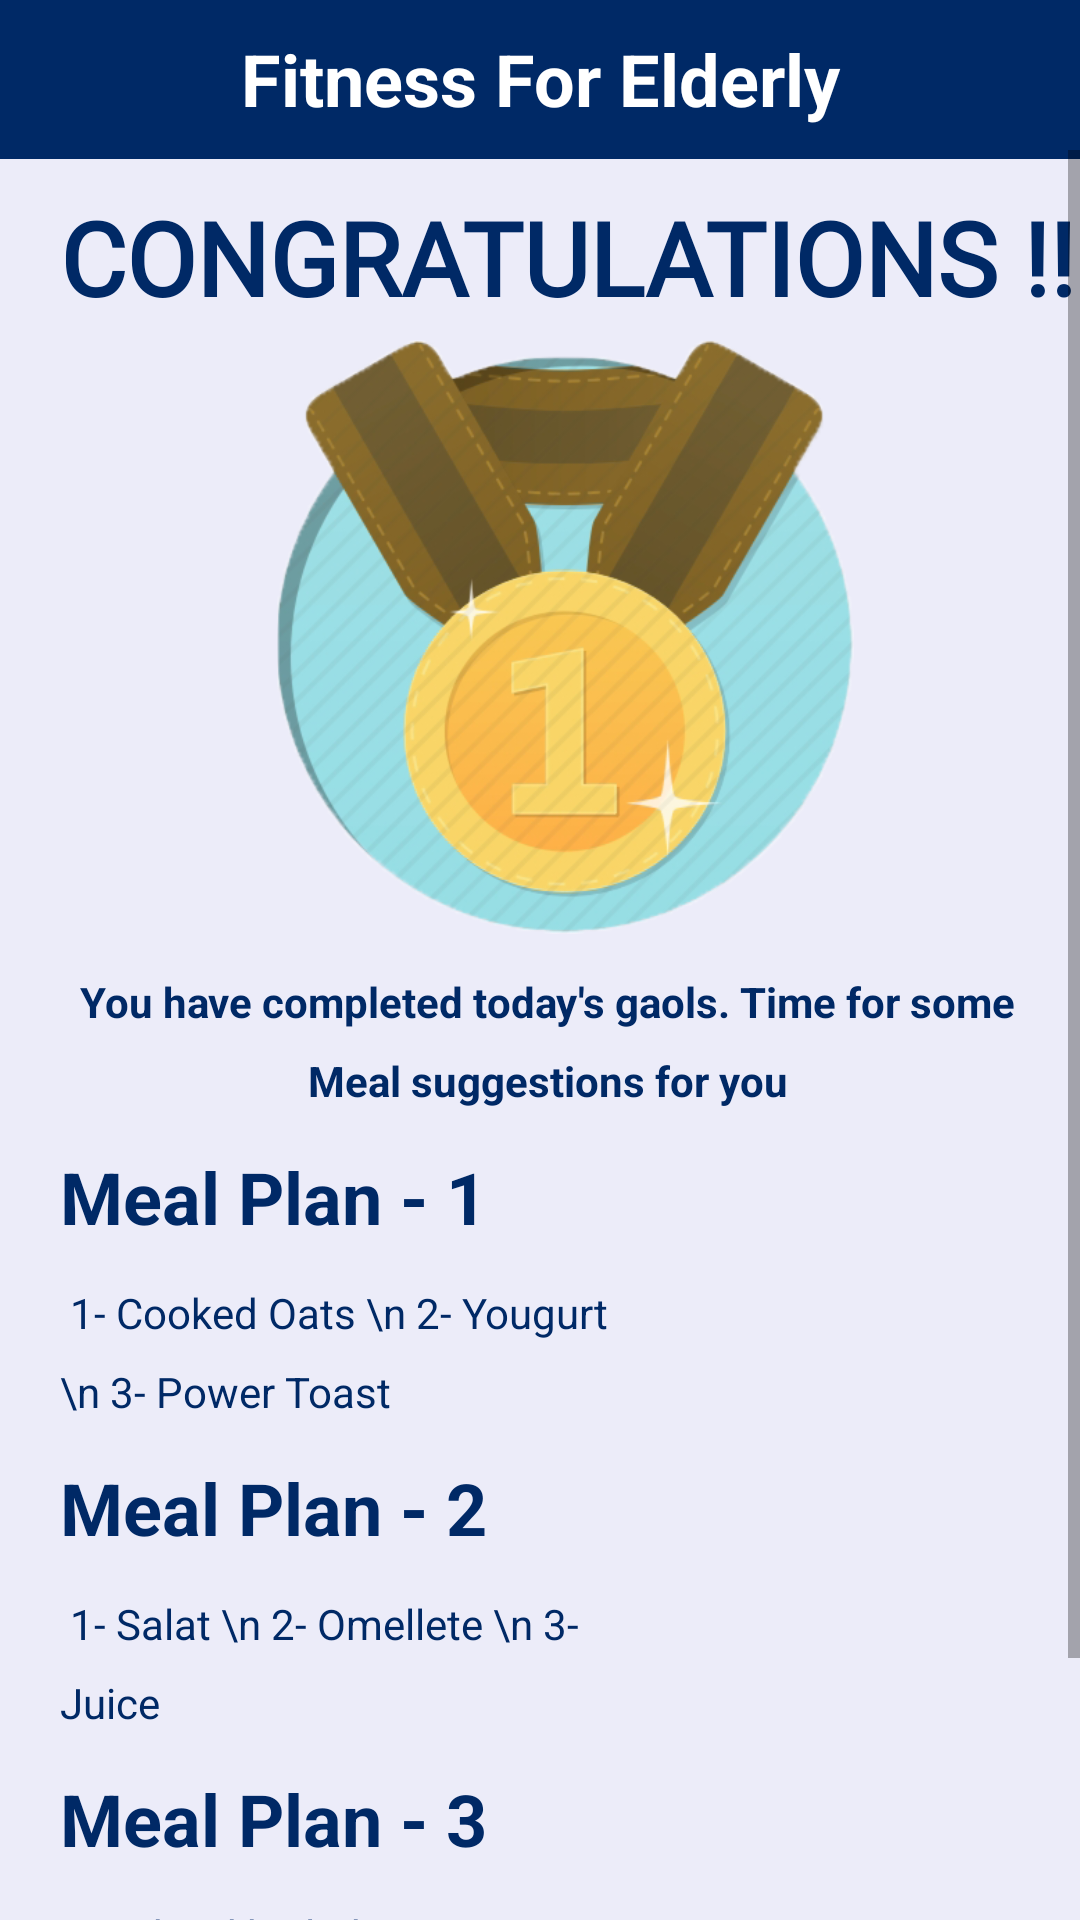

Write the Android layout XML for this screen, with the resource values it uses.
<!-- AndroidManifest.xml: application theme Theme.Fitness_For_Elderly -->
<!-- res/layout/activity_congrats.xml -->
<?xml version="1.0" encoding="utf-8"?>
<RelativeLayout xmlns:android="http://schemas.android.com/apk/res/android"
    xmlns:tools="http://schemas.android.com/tools"
    android:layout_width="match_parent"
    android:layout_height="match_parent"
    xmlns:app="http://schemas.android.com/apk/res-auto"
    android:background=" #ececf9
">

    <TextView
        android:id="@+id/textView"
        android:layout_width="match_parent"
        android:layout_height="53dp"
        android:layout_marginTop="0dp"
        android:layout_marginBottom="50dp"
        android:background="#002966"
        android:paddingTop="10dp"
        android:text="Fitness For Elderly"
        android:textAlignment="center"
        android:textColor="@color/white"
        android:textSize="24sp"
        android:textStyle="bold"
        tools:layout_editor_absoluteX="67dp"
        tools:layout_editor_absoluteY="-7dp" />


    <ScrollView
        android:id="@+id/scrollView"
        android:layout_width="match_parent"
        android:layout_height="match_parent"
        android:layout_marginTop="50dp">

        <LinearLayout
            android:layout_width="fill_parent"
            android:layout_height="fill_parent"
            android:layout_marginLeft="20dp"
            android:orientation="vertical">


            <TextView
                android:layout_width="wrap_content"
                android:layout_height="wrap_content"
                android:layout_marginTop="13dp"
                android:layout_marginBottom="5dp"
                android:fontFamily="@font/alegreya_sc_italic"
                android:text="CONGRATULATIONS !!"
                android:textColor="#002966"
                android:textSize="34sp"
                android:textStyle="bold" />


            <ImageView
                android:id="@+id/imageView2"
                android:layout_width="257dp"
                android:layout_height="198dp"
                android:layout_marginLeft="40dp"
                app:srcCompat="@drawable/success" />

            <TextView
                android:textStyle="bold"
                android:id="@+id/textView6"
                android:layout_width="wrap_content"
                android:layout_height="wrap_content"
                android:layout_marginTop="13dp"
                android:layout_marginRight="15dp"
                android:lineSpacingExtra="10dp"
                android:text="You have completed today's gaols. Time for some Meal suggestions for you"
                android:textAlignment="center"
                android:textColor="#002966" />




            <TextView
                android:layout_width="wrap_content"
                android:layout_height="wrap_content"
                android:layout_marginTop="13dp"
                android:text="Meal Plan - 1 "
                android:textColor="#002966"
                android:textSize="24sp"
                android:textStyle="bold" />


            <TextView
                android:id="@+id/textView88"
                android:layout_width="197dp"
                android:layout_height="wrap_content"
                android:layout_marginTop="13dp"
                android:layout_marginRight="15dp"
                android:lineSpacingExtra="10dp"
                android:text="
1- Cooked Oats \n
2- Yougurt \n
3- Power Toast

"
                android:textAlignment="gravity"
                android:textColor="#002966" />

            <TextView
                android:layout_width="wrap_content"
                android:layout_height="wrap_content"
                android:layout_marginTop="13dp"
                android:text="Meal Plan - 2 "
                android:textColor="#002966"
                android:textSize="24sp"
                android:textStyle="bold" />


            <TextView
                android:id="@+id/textView44"
                android:layout_width="197dp"
                android:layout_height="wrap_content"
                android:layout_marginTop="13dp"
                android:layout_marginRight="15dp"
                android:lineSpacingExtra="10dp"
                android:text="
1- Salat \n
2- Omellete \n
3- Juice

"
                android:textAlignment="gravity"
                android:textColor="#002966" />


            <TextView
                android:layout_width="wrap_content"
                android:layout_height="wrap_content"
                android:layout_marginTop="13dp"
                android:text="Meal Plan - 3 "
                android:textColor="#002966"
                android:textSize="24sp"
                android:textStyle="bold" />


            <TextView
                android:id="@+id/textView7"
                android:layout_width="197dp"
                android:layout_height="wrap_content"
                android:layout_marginTop="13dp"
                android:layout_marginRight="15dp"
                android:lineSpacingExtra="10dp"
                android:text="
1- A hard boiled egg \n
2- Cottage Fries \n
3- Fruits

"
                android:textAlignment="gravity"
                android:textColor="#002966" />


            <Button
                android:id="@+id/button7"
                android:layout_width="319dp"
                android:layout_height="52dp"
                android:layout_marginLeft="5dp"
                android:layout_marginTop="10dp"
                android:backgroundTint="#002966"
                android:onClick="contact"
                android:text="Contact Us" />


        </LinearLayout>

    </ScrollView>


</RelativeLayout>
<!-- resources referenced by this layout -->
<resources>
  <!-- drawable success: png bitmap (drawable-v24, 144599 bytes) -->
  <style name="Theme.Fitness_For_Elderly" parent="Theme.MaterialComponents.DayNight.DarkActionBar">
          
          <item name="colorPrimary">@color/purple_500</item>
          <item name="colorPrimaryVariant">@color/purple_700</item>
          <item name="colorOnPrimary">@color/white</item>
          
          <item name="colorSecondary">@color/teal_200</item>
          <item name="colorSecondaryVariant">@color/teal_700</item>
          <item name="colorOnSecondary">@color/black</item>
          
          <item name="android:statusBarColor" tools:targetApi="l">?attr/colorPrimaryVariant</item>
          
      </style>
  <!-- not gathered from this repository: default colours our renderer supplied (Android Studio template values) -->
  <color name="purple_500">#FF6200EE</color>
  <color name="purple_700">#FF3700B3</color>
  <color name="teal_200">#FF03DAC5</color>
  <color name="teal_700">#FF018786</color>
  <color name="black">#FF000000</color>
  <color name="white">#FFFFFFFF</color>
</resources>
